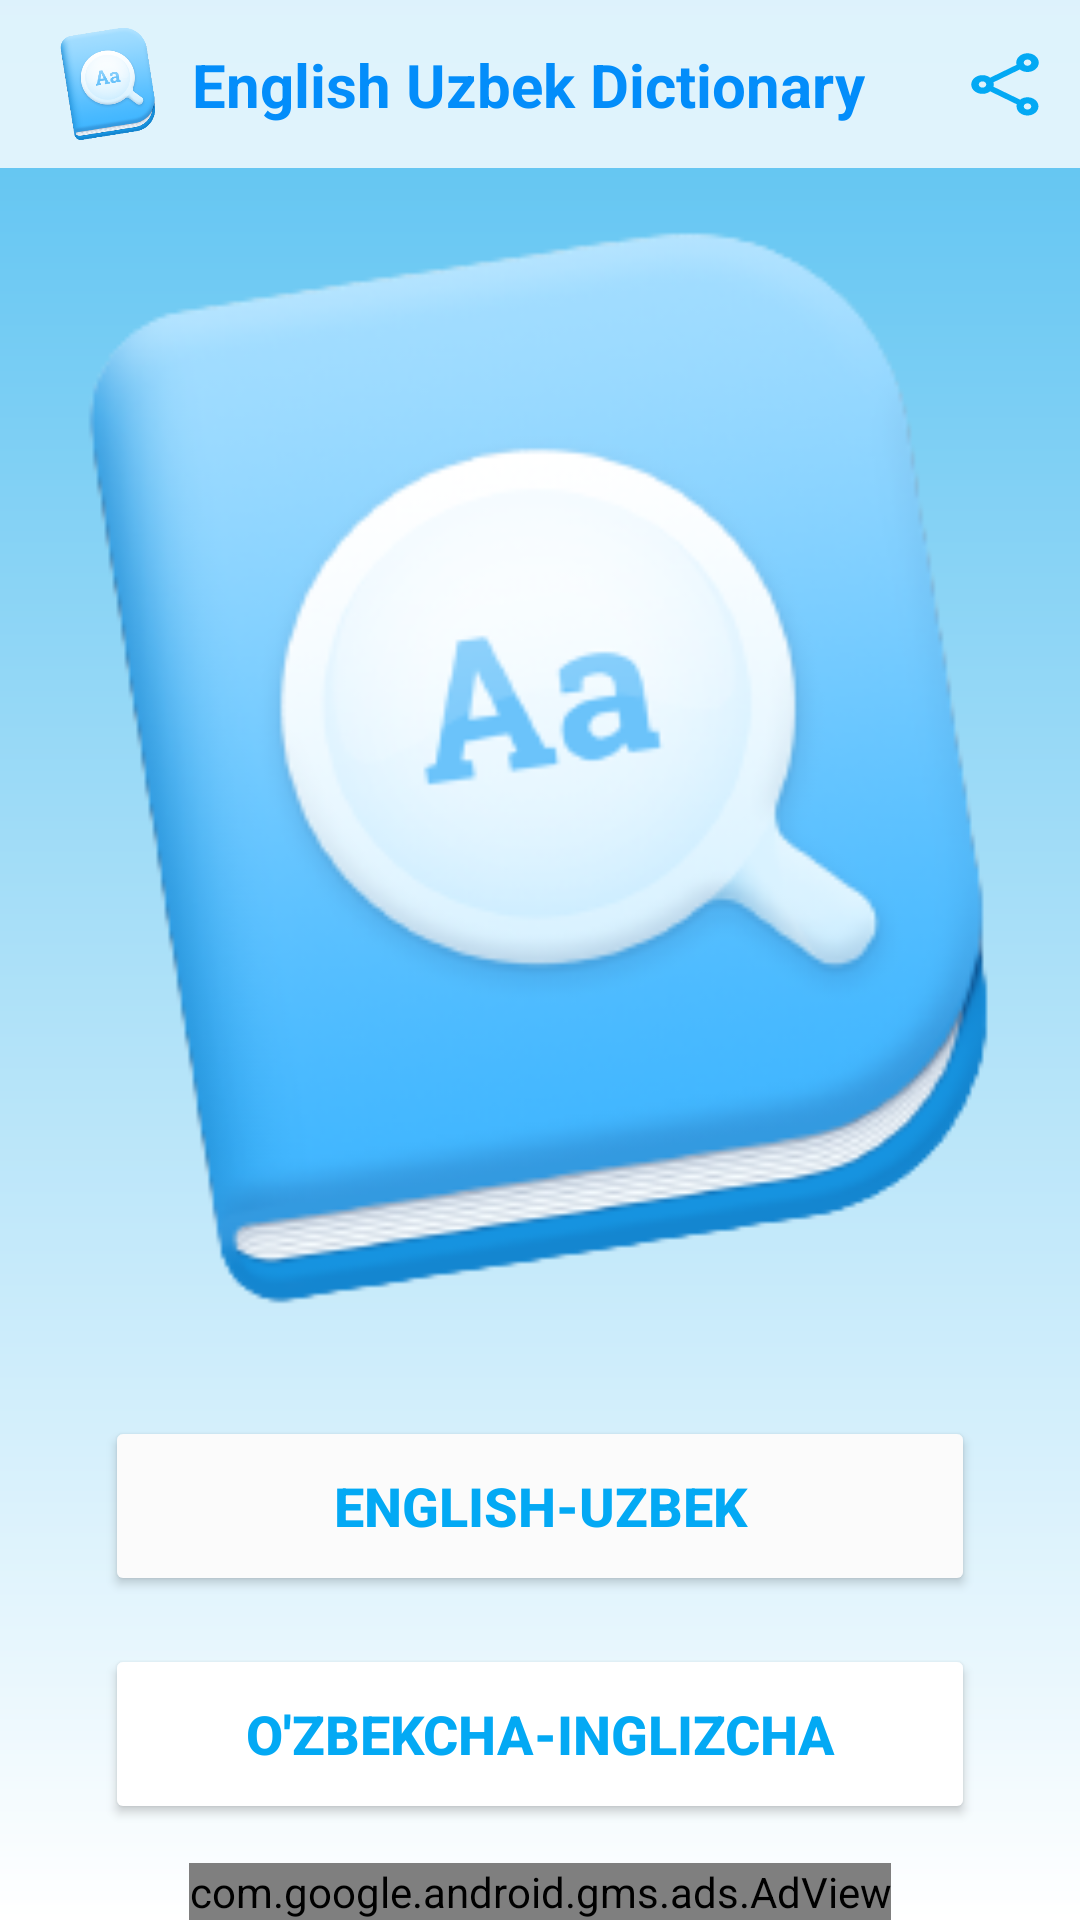

Here is an Android app screen rendered from its layout file. Give the layout XML and the strings, colors and styles it references.
<!-- AndroidManifest.xml: application theme Theme.DictionaryUzEn -->
<!-- res/layout/screen_main.xml -->
<?xml version="1.0" encoding="utf-8"?>
<androidx.constraintlayout.widget.ConstraintLayout xmlns:android="http://schemas.android.com/apk/res/android"
    xmlns:app="http://schemas.android.com/apk/res-auto"
    android:layout_width="match_parent"
    android:layout_height="match_parent"
    xmlns:tools="http://schemas.android.com/tools"
    android:background="@drawable/bg_app"
    tools:context="uz.gita.dictionaryuzen.presentation.ui.screens.MainScreen">

    <androidx.appcompat.widget.Toolbar
        android:id="@+id/barr"
        android:background="#CCFFFFFF"
        android:layout_width="match_parent"
        android:layout_height="wrap_content"
        app:layout_constraintEnd_toEndOf="parent"
        app:layout_constraintStart_toStartOf="parent"
        app:layout_constraintTop_toTopOf="parent" >

        <androidx.constraintlayout.widget.ConstraintLayout
            android:layout_width="match_parent"
            android:layout_height="match_parent">
            <androidx.appcompat.widget.AppCompatImageView
                android:id="@+id/image"
                android:layout_width="40dp"
                android:layout_height="40dp"
                app:layout_constraintStart_toStartOf="parent"
                app:layout_constraintTop_toTopOf="parent"
                android:src="@drawable/appicon"/>
            <TextView
                android:layout_width="wrap_content"
                android:layout_height="wrap_content"
                app:layout_constraintStart_toEndOf="@id/image"
                app:layout_constraintTop_toTopOf="parent"
                app:layout_constraintBottom_toBottomOf="parent"
                android:layout_marginStart="8dp"
                android:text="English Uzbek Dictionary"
                android:textColor="#038DFA"
                android:textSize="20dp"
                android:textStyle="bold"
                />
            <androidx.appcompat.widget.AppCompatImageView
                android:id="@+id/share"
                android:layout_width="40dp"
                android:layout_height="40dp"
                app:layout_constraintEnd_toEndOf="parent"
                app:layout_constraintTop_toTopOf="parent"
                app:layout_constraintBottom_toBottomOf="parent"
                android:layout_marginEnd="5dp"
                android:src="@drawable/ic_twotone_share"
                android:background="?android:selectableItemBackground"
                android:padding="5dp"/>
        </androidx.constraintlayout.widget.ConstraintLayout>
    </androidx.appcompat.widget.Toolbar>

    <androidx.appcompat.widget.AppCompatImageView
        android:id="@+id/main_image"
        android:layout_width="match_parent"
        android:layout_height="400dp"
        app:layout_constraintEnd_toEndOf="parent"
        app:layout_constraintStart_toStartOf="parent"
        app:layout_constraintTop_toBottomOf="@id/barr"
        android:src="@drawable/appicon"
        android:padding="10dp"
        />
    <Button
        android:id="@+id/english_uz_btn"
        android:layout_width="290dp"
        android:layout_height="60dp"
        android:layout_marginTop="16dp"
        app:layout_constraintTop_toBottomOf="@id/main_image"
        app:layout_constraintEnd_toEndOf="parent"
        app:layout_constraintStart_toStartOf="parent"
        android:backgroundTint="#FBFBFB"
        android:text="@string/english_uzbek"
        android:textColor="#03A9F4"
        android:textStyle="bold"
        android:textSize="18sp"/>
    <Button
        android:id="@+id/uz_english_btn"
        android:layout_width="290dp"
        android:layout_height="60dp"
        android:layout_marginTop="16dp"
        app:layout_constraintTop_toBottomOf="@id/english_uz_btn"
        app:layout_constraintEnd_toEndOf="parent"
        app:layout_constraintStart_toStartOf="parent"
        android:backgroundTint="#FFFFFF"
        android:text="@string/o_zbekcha_inglizcha"
        android:textColor="#03A9F4"
        android:textStyle="bold"
        android:textSize="18sp"/>
    <com.google.android.gms.ads.AdView
        xmlns:ads="http://schemas.android.com/apk/res-auto"
        android:id="@+id/adView"
        android:layout_width="wrap_content"
        android:layout_height="wrap_content"
        android:layout_centerHorizontal="true"
        android:layout_alignParentBottom="true"
        ads:adSize="BANNER"
        ads:adUnitId="ca-app-pub-1956375792431786/7413442549"
        app:layout_constraintLeft_toLeftOf="parent"
        app:layout_constraintRight_toRightOf="parent"
        app:layout_constraintBottom_toBottomOf="parent" >
    </com.google.android.gms.ads.AdView>

</androidx.constraintlayout.widget.ConstraintLayout>
<!-- resources referenced by this layout -->
<resources>
  <!-- drawable appicon: png bitmap (drawable, 46905 bytes) -->
  <!-- drawable bg_app (drawable) -->
  <?xml version="1.0" encoding="utf-8"?>
  <shape xmlns:android="http://schemas.android.com/apk/res/android">
     <gradient
         android:startColor="#57C1F1"
         android:endColor="@color/white"
         android:angle="270"/>
  </shape>
  <!-- drawable ic_twotone_share (drawable) -->
  <vector android:height="20dp" android:tint="#03A9F4"
      android:viewportHeight="24" android:viewportWidth="24"
      android:width="24dp" xmlns:android="http://schemas.android.com/apk/res/android">
      <path android:fillAlpha="0"
          android:fillColor="#FFFFFF"
          android:pathData="M18,5m-1,0a1,1 0,1 1,2 0a1,1 0,1 1,-2 0" android:strokeAlpha="0.1"/>
      <path android:fillAlpha="0"
          android:fillColor="#FFFFFF"
          android:pathData="M6,12m-1,0a1,1 0,1 1,2 0a1,1 0,1 1,-2 0" android:strokeAlpha="0.1"/>
      <path android:fillAlpha="0"
          android:fillColor="#FFFFFF"
          android:pathData="M18,19.02m-1,0a1,1 0,1 1,2 0a1,1 0,1 1,-2 0" android:strokeAlpha="0.1"/>
      <path android:fillColor="#FDFDFD" android:pathData="M18,16.08c-0.76,0 -1.44,0.3 -1.96,0.77L8.91,12.7c0.05,-0.23 0.09,-0.46 0.09,-0.7s-0.04,-0.47 -0.09,-0.7l7.05,-4.11c0.54,0.5 1.25,0.81 2.04,0.81 1.66,0 3,-1.34 3,-3s-1.34,-3 -3,-3 -3,1.34 -3,3c0,0.24 0.04,0.47 0.09,0.7L8.04,9.81C7.5,9.31 6.79,9 6,9c-1.66,0 -3,1.34 -3,3s1.34,3 3,3c0.79,0 1.5,-0.31 2.04,-0.81l7.12,4.16c-0.05,0.21 -0.08,0.43 -0.08,0.65 0,1.61 1.31,2.92 2.92,2.92s2.92,-1.31 2.92,-2.92c0,-1.61 -1.31,-2.92 -2.92,-2.92zM18,4c0.55,0 1,0.45 1,1s-0.45,1 -1,1 -1,-0.45 -1,-1 0.45,-1 1,-1zM6,13c-0.55,0 -1,-0.45 -1,-1s0.45,-1 1,-1 1,0.45 1,1 -0.45,1 -1,1zM18,20.02c-0.55,0 -1,-0.45 -1,-1s0.45,-1 1,-1 1,0.45 1,1 -0.45,1 -1,1z"/>
  </vector>
  <string name="english_uzbek">ENGLISH-UZBEK</string>
  <string name="o_zbekcha_inglizcha">O\'ZBEKCHA-INGLIZCHA</string>
  <style name="Theme.DictionaryUzEn" parent="Theme.MaterialComponents.Light.NoActionBar">
          
          <item name="colorPrimary">@color/black</item>
          <item name="colorPrimaryVariant">@color/black</item>
          <item name="colorOnPrimary">@color/white</item>
          
          <item name="colorSecondary">@color/teal_200</item>
          <item name="colorSecondaryVariant">@color/teal_700</item>
          <item name="colorOnSecondary">@color/black</item>
          
          <item name="android:statusBarColor" tools:targetApi="l">?attr/colorPrimaryVariant</item>
          
          <item name="android:textColorHint">@android:color/white</item>
      </style>
  <!-- not gathered from this repository: default colours our renderer supplied (Android Studio template values) -->
  <color name="teal_200">#FF03DAC5</color>
  <color name="teal_700">#FF018786</color>
  <color name="black">#FF000000</color>
  <color name="white">#FFFFFFFF</color>
</resources>
